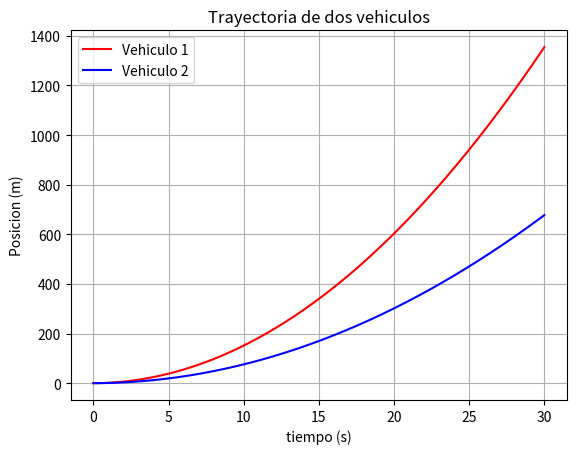

Write the Python code that produced this figure.
import numpy as np
import matplotlib.pyplot as plt

tiempo_final = 30  # segundos
dt = 0.1

# condiciones iniciales para el vehiculo1
posicion1 = 0
velocidad1 = 0
aceleracion1 = 3

# condiciones iniciales para el vehiculo2
posicion2 = 0
velocidad2 = 0
aceleracion2 = 1.5

# Preparacion de la figura para la simulacion
plt.figure()
plt.grid(True)
plt.xlabel('tiempo (s)')
plt.ylabel('Posicion (m)')

# Listas para almacenar las posiciones y tiempos
tiempos = []
posiciones1 = []
posiciones2 = []

# for simulacion
for t in np.arange(0, tiempo_final+dt, dt):
    # Actualizar Posiciones y Velocidades
    posicion1 = posicion1 + velocidad1 * dt
    velocidad1 = velocidad1 + aceleracion1 * dt

    posicion2 = posicion2 + velocidad2 * dt
    velocidad2 = velocidad2 + aceleracion2 * dt

    # Almacenar los tiempos y posiciones
    tiempos.append(t)
    posiciones1.append(posicion1)
    posiciones2.append(posicion2)

# Graficar
plt.plot(tiempos, posiciones1, 'r-')
plt.plot(tiempos, posiciones2, 'b-')

plt.title('Trayectoria de dos vehiculos')
plt.legend(['Vehiculo 1', 'Vehiculo 2'])
plt.show()